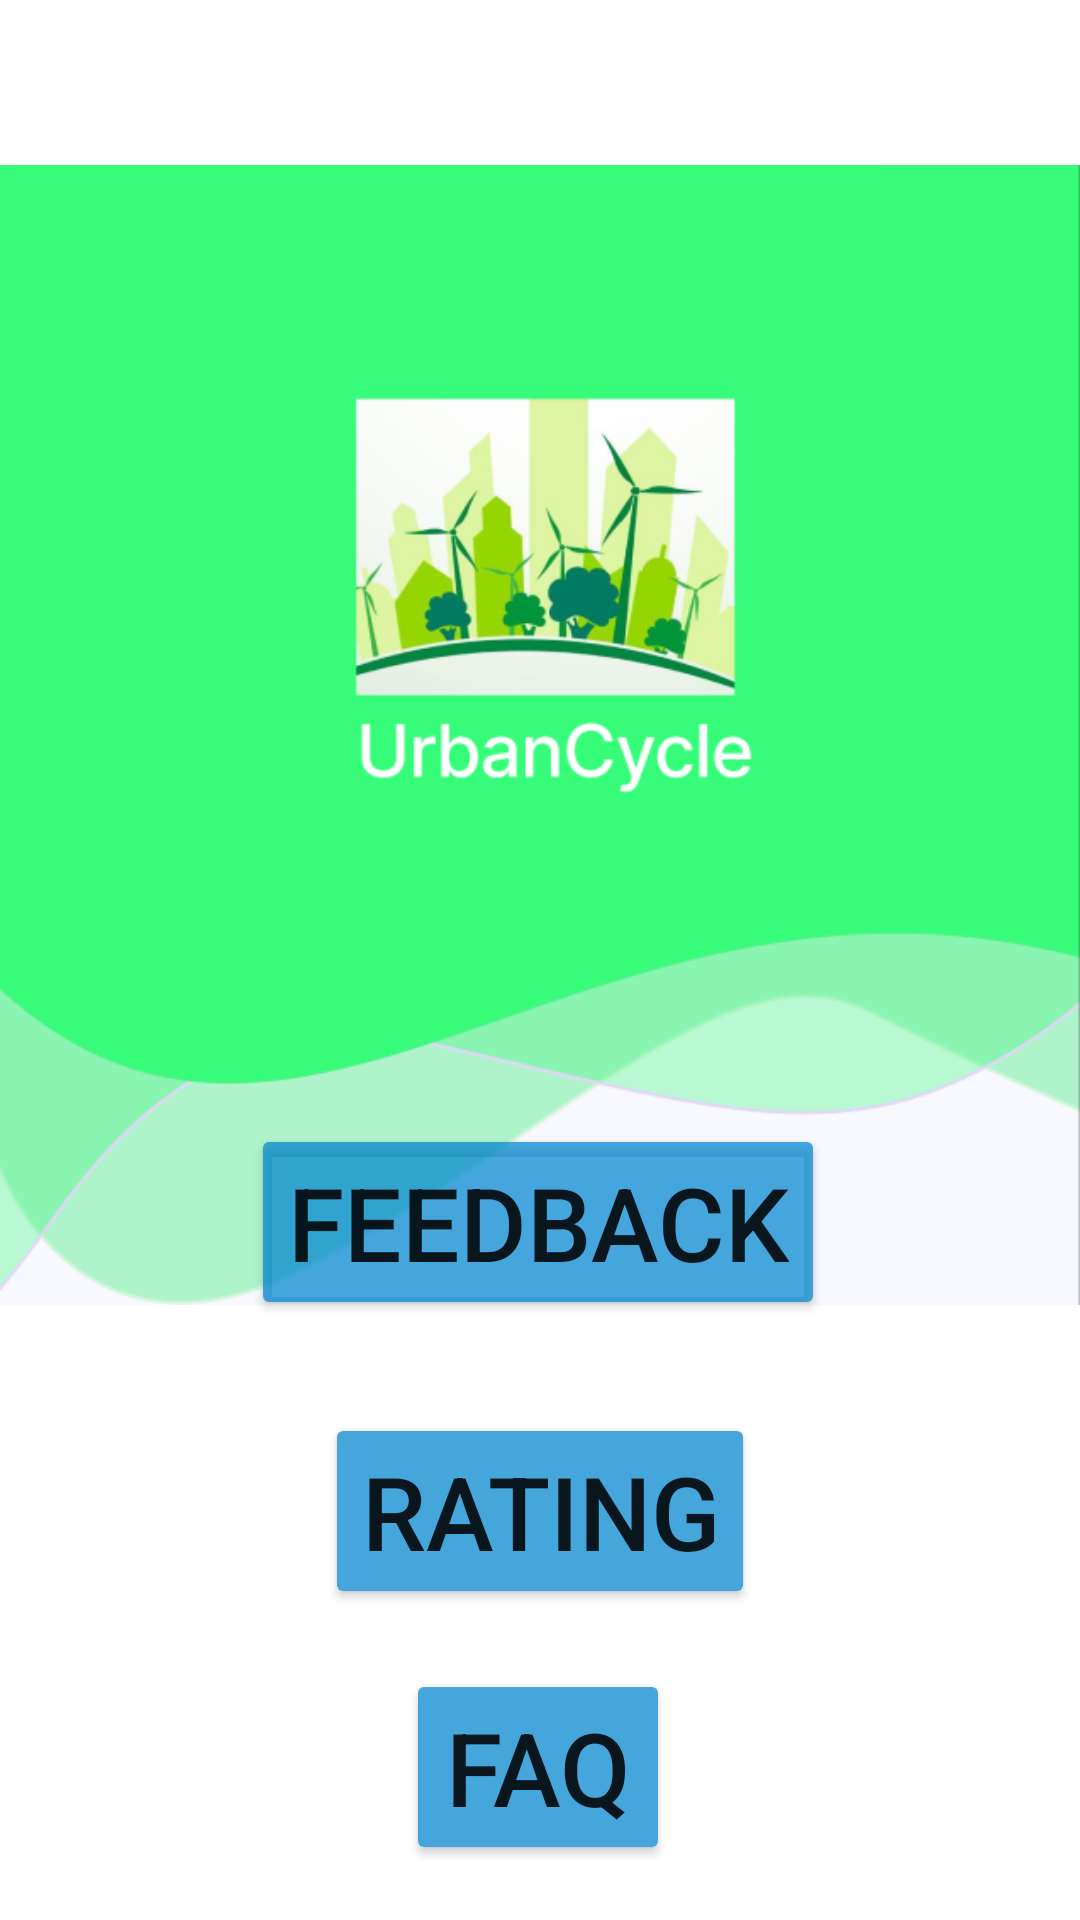

Reconstruct the res/layout file that produces this screen, plus the resources it refers to.
<!-- AndroidManifest.xml: fallback theme Theme.MaterialComponents.DayNight.NoActionBar -->
<!-- res/layout/fragment_support.xml -->
<?xml version="1.0" encoding="utf-8"?>
<androidx.constraintlayout.widget.ConstraintLayout xmlns:android="http://schemas.android.com/apk/res/android"
    xmlns:app="http://schemas.android.com/apk/res-auto"
    xmlns:tools="http://schemas.android.com/tools"
    android:layout_width="match_parent"
    android:layout_height="match_parent"

    tools:context=".SupportAndFeedback.SupportFragment" >

    <RelativeLayout
        android:id="@+id/IVBackground"
        android:layout_width="match_parent"
        android:layout_marginTop="55dp"
        android:layout_height="380dp"
        android:background="@drawable/theme_bg"
        app:layout_constraintBottom_toBottomOf="parent"
        app:layout_constraintTop_toTopOf="parent"
        app:layout_constraintVertical_bias="0.0"
        tools:layout_editor_absoluteX="-16dp" />

    <Button
        android:id="@+id/feedbackB"
        android:layout_width="wrap_content"
        android:layout_height="wrap_content"
        android:backgroundTint="#BA0288D1"
        android:text="Feedback"
        android:textSize="34sp"
        app:layout_constraintBottom_toBottomOf="parent"
        app:layout_constraintEnd_toEndOf="parent"
        app:layout_constraintHorizontal_bias="0.497"
        app:layout_constraintStart_toStartOf="parent"
        app:layout_constraintTop_toTopOf="parent"
        app:layout_constraintVertical_bias="0.652" />

    <Button
        android:id="@+id/FAQB"
        android:layout_width="wrap_content"
        android:layout_height="wrap_content"
        android:layout_marginTop="20dp"
        android:backgroundTint="#45A6DB"
        android:text="FAQ"
        android:textSize="34sp"
        app:layout_constraintBottom_toBottomOf="parent"
        app:layout_constraintEnd_toEndOf="parent"
        app:layout_constraintHorizontal_bias="0.498"
        app:layout_constraintStart_toStartOf="parent"
        app:layout_constraintTop_toBottomOf="@+id/SubmitRatingB"
        app:layout_constraintVertical_bias="0.0" />

    <Button
        android:id="@+id/SubmitRatingB"
        android:layout_width="wrap_content"
        android:layout_height="wrap_content"
        android:layout_marginTop="31dp"
        android:layout_marginBottom="120dp"
        android:backgroundTint="#45A6DB"
        android:text="Rating"
        android:textSize="34sp"
        app:layout_constraintBottom_toBottomOf="parent"
        app:layout_constraintEnd_toEndOf="parent"
        app:layout_constraintStart_toStartOf="parent"
        app:layout_constraintTop_toBottomOf="@+id/feedbackB"
        app:layout_constraintVertical_bias="0.0" />
</androidx.constraintlayout.widget.ConstraintLayout>
<!-- resources referenced by this layout -->
<resources>
  <!-- drawable theme_bg: png bitmap (drawable, 74605 bytes) -->
</resources>
